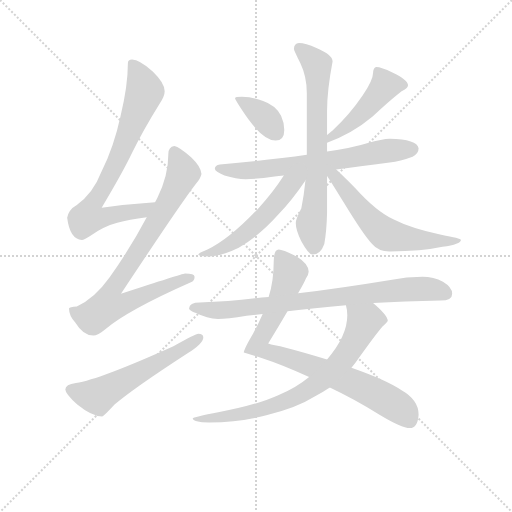
t = 0.00 s
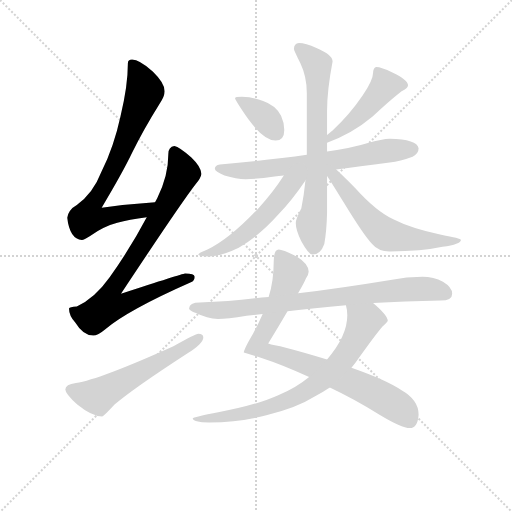
t = 1.90 s
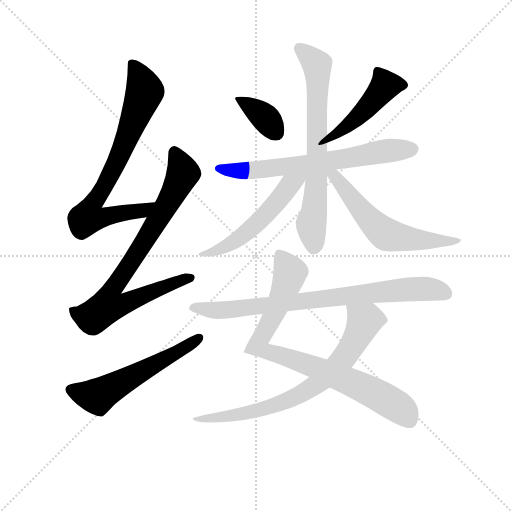
t = 3.80 s
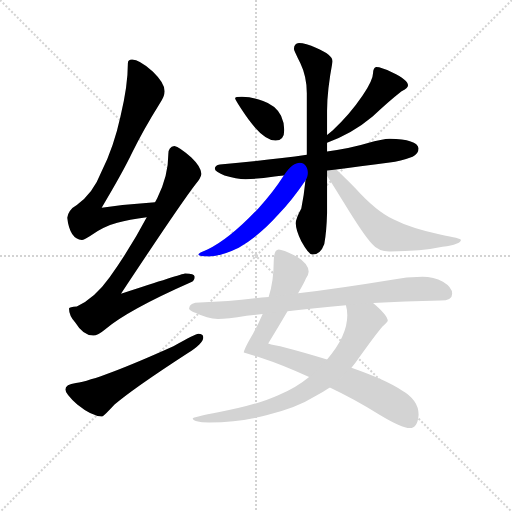
t = 5.70 s
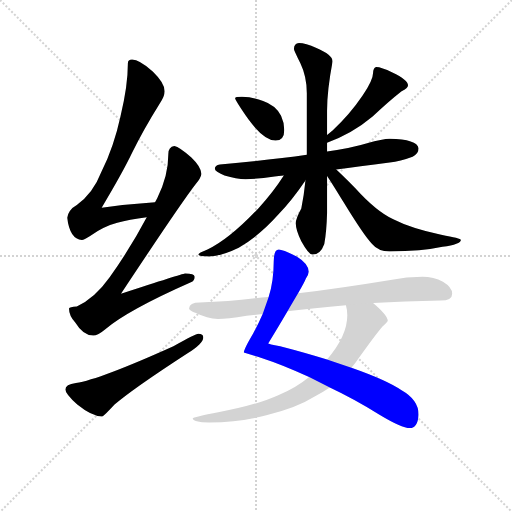
t = 7.60 s
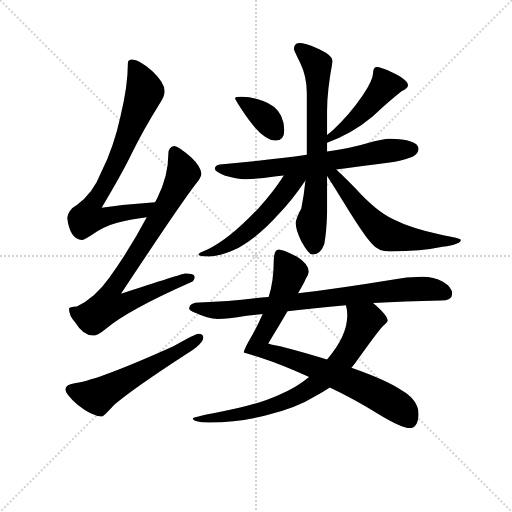
t = 9.50 s

The animated SVG that drew these frames (rendered in a browser with its animation timeline set to each time). Animation: 12 CSS @keyframes rules; one cycle of 9.50 s.

<svg version="1.1" viewBox="0 0 1024 1024" xmlns="http://www.w3.org/2000/svg">
  <g stroke="lightgray" stroke-dasharray="1,1" stroke-width="1" transform="scale(4, 4)">
    <line x1="0" y1="0" x2="256" y2="256"></line>
    <line x1="256" y1="0" x2="0" y2="256"></line>
    <line x1="128" y1="0" x2="128" y2="256"></line>
    <line x1="0" y1="128" x2="256" y2="128"></line>
  </g>
<g transform="scale(0.92, -0.92) translate(60, -900)">
   <style type="text/css">
    @keyframes keyframes0 {
      from {
       stroke: blue;
       stroke-dashoffset: 766;
       stroke-width: 128;
       }
       71% {
       animation-timing-function: step-end;
       stroke: blue;
       stroke-dashoffset: 0;
       stroke-width: 128;
       }
       to {
       stroke: black;
       stroke-width: 1024;
       }
       }
       #make-me-a-hanzi-animation-0 {
         animation: keyframes0 0.873372s both;
         animation-delay: 0.000000s;
         animation-timing-function: linear;
       }
    @keyframes keyframes1 {
      from {
       stroke: blue;
       stroke-dashoffset: 830;
       stroke-width: 128;
       }
       73% {
       animation-timing-function: step-end;
       stroke: blue;
       stroke-dashoffset: 0;
       stroke-width: 128;
       }
       to {
       stroke: black;
       stroke-width: 1024;
       }
       }
       #make-me-a-hanzi-animation-1 {
         animation: keyframes1 0.925456s both;
         animation-delay: 0.873372s;
         animation-timing-function: linear;
       }
    @keyframes keyframes2 {
      from {
       stroke: blue;
       stroke-dashoffset: 572;
       stroke-width: 128;
       }
       65% {
       animation-timing-function: step-end;
       stroke: blue;
       stroke-dashoffset: 0;
       stroke-width: 128;
       }
       to {
       stroke: black;
       stroke-width: 1024;
       }
       }
       #make-me-a-hanzi-animation-2 {
         animation: keyframes2 0.715495s both;
         animation-delay: 1.798828s;
         animation-timing-function: linear;
       }
    @keyframes keyframes3 {
      from {
       stroke: blue;
       stroke-dashoffset: 367;
       stroke-width: 128;
       }
       54% {
       animation-timing-function: step-end;
       stroke: blue;
       stroke-dashoffset: 0;
       stroke-width: 128;
       }
       to {
       stroke: black;
       stroke-width: 1024;
       }
       }
       #make-me-a-hanzi-animation-3 {
         animation: keyframes3 0.548665s both;
         animation-delay: 2.514323s;
         animation-timing-function: linear;
       }
    @keyframes keyframes4 {
      from {
       stroke: blue;
       stroke-dashoffset: 469;
       stroke-width: 128;
       }
       60% {
       animation-timing-function: step-end;
       stroke: blue;
       stroke-dashoffset: 0;
       stroke-width: 128;
       }
       to {
       stroke: black;
       stroke-width: 1024;
       }
       }
       #make-me-a-hanzi-animation-4 {
         animation: keyframes4 0.631673s both;
         animation-delay: 3.062988s;
         animation-timing-function: linear;
       }
    @keyframes keyframes5 {
      from {
       stroke: blue;
       stroke-dashoffset: 681;
       stroke-width: 128;
       }
       69% {
       animation-timing-function: step-end;
       stroke: blue;
       stroke-dashoffset: 0;
       stroke-width: 128;
       }
       to {
       stroke: black;
       stroke-width: 1024;
       }
       }
       #make-me-a-hanzi-animation-5 {
         animation: keyframes5 0.804199s both;
         animation-delay: 3.694661s;
         animation-timing-function: linear;
       }
    @keyframes keyframes6 {
      from {
       stroke: blue;
       stroke-dashoffset: 710;
       stroke-width: 128;
       }
       70% {
       animation-timing-function: step-end;
       stroke: blue;
       stroke-dashoffset: 0;
       stroke-width: 128;
       }
       to {
       stroke: black;
       stroke-width: 1024;
       }
       }
       #make-me-a-hanzi-animation-6 {
         animation: keyframes6 0.827799s both;
         animation-delay: 4.498861s;
         animation-timing-function: linear;
       }
    @keyframes keyframes7 {
      from {
       stroke: blue;
       stroke-dashoffset: 546;
       stroke-width: 128;
       }
       64% {
       animation-timing-function: step-end;
       stroke: blue;
       stroke-dashoffset: 0;
       stroke-width: 128;
       }
       to {
       stroke: black;
       stroke-width: 1024;
       }
       }
       #make-me-a-hanzi-animation-7 {
         animation: keyframes7 0.694336s both;
         animation-delay: 5.326660s;
         animation-timing-function: linear;
       }
    @keyframes keyframes8 {
      from {
       stroke: blue;
       stroke-dashoffset: 597;
       stroke-width: 128;
       }
       66% {
       animation-timing-function: step-end;
       stroke: blue;
       stroke-dashoffset: 0;
       stroke-width: 128;
       }
       to {
       stroke: black;
       stroke-width: 1024;
       }
       }
       #make-me-a-hanzi-animation-8 {
         animation: keyframes8 0.735840s both;
         animation-delay: 6.020996s;
         animation-timing-function: linear;
       }
    @keyframes keyframes9 {
      from {
       stroke: blue;
       stroke-dashoffset: 848;
       stroke-width: 128;
       }
       73% {
       animation-timing-function: step-end;
       stroke: blue;
       stroke-dashoffset: 0;
       stroke-width: 128;
       }
       to {
       stroke: black;
       stroke-width: 1024;
       }
       }
       #make-me-a-hanzi-animation-9 {
         animation: keyframes9 0.940104s both;
         animation-delay: 6.756836s;
         animation-timing-function: linear;
       }
    @keyframes keyframes10 {
      from {
       stroke: blue;
       stroke-dashoffset: 756;
       stroke-width: 128;
       }
       71% {
       animation-timing-function: step-end;
       stroke: blue;
       stroke-dashoffset: 0;
       stroke-width: 128;
       }
       to {
       stroke: black;
       stroke-width: 1024;
       }
       }
       #make-me-a-hanzi-animation-10 {
         animation: keyframes10 0.865234s both;
         animation-delay: 7.696940s;
         animation-timing-function: linear;
       }
    @keyframes keyframes11 {
      from {
       stroke: blue;
       stroke-dashoffset: 809;
       stroke-width: 128;
       }
       72% {
       animation-timing-function: step-end;
       stroke: blue;
       stroke-dashoffset: 0;
       stroke-width: 128;
       }
       to {
       stroke: black;
       stroke-width: 1024;
       }
       }
       #make-me-a-hanzi-animation-11 {
         animation: keyframes11 0.908366s both;
         animation-delay: 8.562174s;
         animation-timing-function: linear;
       }
</style>
<path d="M 277.0 460.5 Q 217.0 456.5 161.0 448.5 Q 207.0 525.5 228.0 569.5 Q 252.0 618.5 287.0 674.5 Q 298.0 690.5 298.0 701.5 Q 298.0 719.5 272.0 744.5 Q 243.0 770.5 227.0 770.5 Q 218.0 770.5 218.0 762.5 Q 218.0 713.5 202.0 647.5 Q 188.0 582.5 161.0 527.5 Q 142.0 478.5 107.0 454.5 Q 89.0 444.5 86.0 426.5 Q 92.0 379.5 118.0 378.5 Q 123.0 378.5 135.0 386.5 Q 167.0 408.5 195.0 415.5 Q 220.0 422.5 259.0 427.5 C 289.0 431.5 307.0 462.5 277.0 460.5 Z" fill="lightgray"></path> 
<path d="M 319.0 582.5 Q 306.0 580.5 306.0 565.5 Q 306.0 517.5 282.0 469.5 Q 280.0 465.5 277.0 460.5 L 259.0 427.5 Q 226.0 364.5 178.0 296.5 Q 146.0 251.5 107.0 233.5 Q 91.0 232.5 90.0 229.5 Q 90.0 213.5 104.0 198.5 Q 121.0 170.5 143.0 170.5 Q 152.0 170.5 169.0 184.5 Q 219.0 226.5 355.0 286.5 Q 363.0 289.5 363.0 298.5 Q 363.0 305.5 342.0 305.5 Q 335.0 304.5 203.0 261.5 Q 334.0 459.5 366.0 500.5 Q 376.0 511.5 378.0 521.5 Q 377.0 537.5 356.0 557.5 Q 330.0 580.5 319.0 582.5 Z" fill="lightgray"></path> 
<path d="M 371.0 174.5 Q 366.0 174.5 317.0 147.5 Q 157.0 75.5 105.0 67.5 Q 82.0 64.5 82.0 53.5 Q 82.0 44.5 108.0 20.5 Q 140.0 -5.5 162.0 -5.5 Q 165.0 -5.5 189.0 20.5 Q 230.0 55.5 347.0 131.5 Q 382.0 153.5 382.0 166.5 Q 382.0 174.5 371.0 174.5 Z" fill="lightgray"></path> 
<path d="M 466.0 689.5 Q 451.0 689.5 451.0 686.5 Q 451.0 682.5 480.0 640.5 Q 514.0 594.5 539.0 594.5 Q 558.0 594.5 558.0 617.5 Q 558.0 633.5 551.0 648.5 Q 539.0 671.5 512.0 680.5 Q 492.0 688.5 466.0 689.5 Z" fill="lightgray"></path> 
<path d="M 758.0 754.5 Q 755.0 754.5 753.0 750.5 Q 751.0 746.5 751.0 741.5 Q 751.0 726.5 729.0 693.5 Q 700.0 650.5 663.0 616.5 Q 658.0 612.5 651.0 606.5 C 628.0 587.5 623.0 578.5 651.0 589.5 Q 706.0 609.5 750.0 646.5 Q 785.0 679.5 813.0 701.5 Q 827.0 708.5 827.0 714.5 Q 827.0 726.5 793.0 742.5 Q 769.0 754.5 758.0 754.5 Z" fill="lightgray"></path> 
<path d="M 607.0 563.5 Q 530.0 552.5 418.0 542.5 Q 407.0 540.5 407.0 533.5 Q 407.0 526.5 428.0 518.5 Q 454.0 510.5 474.0 510.5 Q 498.0 510.5 537.0 516.5 Q 545.0 517.5 557.0 518.5 L 671.0 531.5 Q 719.0 537.5 787.0 546.5 Q 810.0 549.5 837.0 559.5 Q 850.0 565.5 850.0 577.5 Q 847.0 597.5 787.0 598.5 Q 772.0 598.5 738.0 588.5 Q 706.0 578.5 651.0 570.5 L 607.0 563.5 Z" fill="lightgray"></path> 
<path d="M 651.0 606.5 L 651.0 659.5 Q 651.0 703.5 663.0 766.5 Q 663.0 780.5 628.0 795.5 Q 604.0 806.5 590.0 806.5 Q 579.0 805.5 579.0 793.5 Q 579.0 790.5 593.0 762.5 Q 607.0 733.5 607.0 697.5 L 607.0 563.5 L 604.0 507.5 Q 601.0 476.5 595.0 446.5 Q 583.0 424.5 583.0 414.5 Q 583.0 399.5 595.0 375.5 Q 611.0 346.5 619.0 346.5 Q 637.0 346.5 645.0 369.5 Q 650.0 397.5 651.0 436.5 L 651.0 517.5 L 651.0 570.5 L 651.0 589.5 L 651.0 606.5 Z" fill="lightgray"></path> 
<path d="M 557.0 518.5 Q 534.0 482.5 502.0 447.5 Q 439.0 380.5 391.0 357.5 Q 371.0 349.5 371.0 346.5 Q 371.0 342.5 395.0 342.5 Q 422.0 343.5 459.0 361.5 Q 504.0 387.5 545.0 433.5 Q 575.0 464.5 604.0 507.5 C 621.0 532.5 594.0 574.5 557.0 518.5 Z" fill="lightgray"></path> 
<path d="M 651.0 517.5 Q 660.0 504.5 688.0 458.5 Q 732.0 386.5 749.0 369.5 Q 762.0 353.5 787.0 353.5 Q 857.0 353.5 902.0 363.5 Q 942.0 369.5 942.0 378.5 Q 942.0 381.5 899.0 389.5 Q 832.0 404.5 795.0 423.5 Q 758.0 440.5 712.0 491.5 Q 685.0 518.5 671.0 531.5 C 649.0 552.5 634.0 542.5 651.0 517.5 Z" fill="lightgray"></path> 
<path d="M 546.0 357.5 Q 535.0 357.5 535.0 330.5 Q 535.0 288.5 524.0 254.5 L 511.0 217.5 Q 502.0 196.5 490.0 174.5 Q 470.0 140.5 470.0 133.5 L 507.0 122.5 Q 556.0 106.5 612.0 80.5 L 657.0 57.5 Q 708.0 33.5 765.0 -1.5 Q 813.0 -30.5 831.0 -30.5 Q 848.0 -30.5 850.0 -1.5 Q 850.0 30.5 813.0 51.5 Q 781.0 73.5 704.0 100.5 L 651.0 118.5 Q 607.0 132.5 549.0 147.5 Q 523.0 152.5 523.0 153.5 Q 547.0 192.5 565.0 223.5 L 588.0 262.5 Q 602.0 286.5 605.0 294.5 Q 611.0 303.5 611.0 309.5 Q 611.0 326.5 585.0 342.5 Q 554.0 357.5 546.0 357.5 Z" fill="lightgray"></path> 
<path d="M 612.0 80.5 Q 583.0 56.5 546.0 41.5 Q 498.0 19.5 417.0 4.5 Q 359.0 -6.5 359.0 -9.5 Q 359.0 -18.5 395.0 -18.5 Q 461.0 -18.5 519.0 -2.5 Q 582.0 11.5 627.0 39.5 Q 642.0 47.5 657.0 57.5 L 704.0 100.5 Q 712.0 109.5 720.0 121.5 Q 755.0 170.5 771.0 189.5 Q 783.0 200.5 783.0 202.5 Q 783.0 214.5 751.0 241.5 C 729.0 261.5 687.0 266.5 692.0 236.5 Q 695.0 226.5 695.0 214.5 Q 695.0 169.5 651.0 118.5 L 612.0 80.5 Z" fill="lightgray"></path> 
<path d="M 524.0 254.5 Q 509.0 253.5 494.0 251.5 Q 437.0 244.5 374.0 242.5 Q 352.0 242.5 351.0 229.5 Q 352.0 224.5 366.0 219.5 Q 390.0 207.5 414.0 206.5 Q 433.0 206.5 476.0 213.5 Q 493.0 215.5 511.0 217.5 L 565.0 223.5 Q 621.0 229.5 692.0 236.5 L 751.0 241.5 Q 818.0 244.5 898.0 246.5 Q 923.0 246.5 923.0 261.5 Q 923.0 275.5 903.0 287.5 Q 883.0 298.5 858.0 298.5 Q 824.0 298.5 789.0 291.5 Q 679.0 273.5 588.0 262.5 L 524.0 254.5 Z" fill="lightgray"></path> 
      <clipPath id="make-me-a-hanzi-clip-0">
      <path d="M 277.0 460.5 Q 217.0 456.5 161.0 448.5 Q 207.0 525.5 228.0 569.5 Q 252.0 618.5 287.0 674.5 Q 298.0 690.5 298.0 701.5 Q 298.0 719.5 272.0 744.5 Q 243.0 770.5 227.0 770.5 Q 218.0 770.5 218.0 762.5 Q 218.0 713.5 202.0 647.5 Q 188.0 582.5 161.0 527.5 Q 142.0 478.5 107.0 454.5 Q 89.0 444.5 86.0 426.5 Q 92.0 379.5 118.0 378.5 Q 123.0 378.5 135.0 386.5 Q 167.0 408.5 195.0 415.5 Q 220.0 422.5 259.0 427.5 C 289.0 431.5 307.0 462.5 277.0 460.5 Z" fill="lightgray"></path>
      </clipPath>
      <path clip-path="url(#make-me-a-hanzi-clip-0)" d="M 229.0 758.5 L 255.0 701.5 L 201.0 563.5 L 139.0 452.5 L 131.0 427.5 L 156.0 425.5 L 249.0 441.5 L 270.0 457.5 " fill="none" id="make-me-a-hanzi-animation-0" stroke-dasharray="638 1276" stroke-linecap="round"></path>

      <clipPath id="make-me-a-hanzi-clip-1">
      <path d="M 319.0 582.5 Q 306.0 580.5 306.0 565.5 Q 306.0 517.5 282.0 469.5 Q 280.0 465.5 277.0 460.5 L 259.0 427.5 Q 226.0 364.5 178.0 296.5 Q 146.0 251.5 107.0 233.5 Q 91.0 232.5 90.0 229.5 Q 90.0 213.5 104.0 198.5 Q 121.0 170.5 143.0 170.5 Q 152.0 170.5 169.0 184.5 Q 219.0 226.5 355.0 286.5 Q 363.0 289.5 363.0 298.5 Q 363.0 305.5 342.0 305.5 Q 335.0 304.5 203.0 261.5 Q 334.0 459.5 366.0 500.5 Q 376.0 511.5 378.0 521.5 Q 377.0 537.5 356.0 557.5 Q 330.0 580.5 319.0 582.5 Z" fill="lightgray"></path>
      </clipPath>
      <path clip-path="url(#make-me-a-hanzi-clip-1)" d="M 319.0 570.5 L 338.0 523.5 L 264.0 389.5 L 188.0 277.5 L 175.0 235.5 L 210.0 239.5 L 245.0 257.5 L 355.0 295.5 " fill="none" id="make-me-a-hanzi-animation-1" stroke-dasharray="702 1404" stroke-linecap="round"></path>

      <clipPath id="make-me-a-hanzi-clip-2">
      <path d="M 371.0 174.5 Q 366.0 174.5 317.0 147.5 Q 157.0 75.5 105.0 67.5 Q 82.0 64.5 82.0 53.5 Q 82.0 44.5 108.0 20.5 Q 140.0 -5.5 162.0 -5.5 Q 165.0 -5.5 189.0 20.5 Q 230.0 55.5 347.0 131.5 Q 382.0 153.5 382.0 166.5 Q 382.0 174.5 371.0 174.5 Z" fill="lightgray"></path>
      </clipPath>
      <path clip-path="url(#make-me-a-hanzi-clip-2)" d="M 93.0 53.5 L 154.0 39.5 L 348.0 146.5 L 373.0 165.5 " fill="none" id="make-me-a-hanzi-animation-2" stroke-dasharray="444 888" stroke-linecap="round"></path>

      <clipPath id="make-me-a-hanzi-clip-3">
      <path d="M 466.0 689.5 Q 451.0 689.5 451.0 686.5 Q 451.0 682.5 480.0 640.5 Q 514.0 594.5 539.0 594.5 Q 558.0 594.5 558.0 617.5 Q 558.0 633.5 551.0 648.5 Q 539.0 671.5 512.0 680.5 Q 492.0 688.5 466.0 689.5 Z" fill="lightgray"></path>
      </clipPath>
      <path clip-path="url(#make-me-a-hanzi-clip-3)" d="M 459.0 687.5 L 518.0 642.5 L 540.0 613.5 " fill="none" id="make-me-a-hanzi-animation-3" stroke-dasharray="239 478" stroke-linecap="round"></path>

      <clipPath id="make-me-a-hanzi-clip-4">
      <path d="M 758.0 754.5 Q 755.0 754.5 753.0 750.5 Q 751.0 746.5 751.0 741.5 Q 751.0 726.5 729.0 693.5 Q 700.0 650.5 663.0 616.5 Q 658.0 612.5 651.0 606.5 C 628.0 587.5 623.0 578.5 651.0 589.5 Q 706.0 609.5 750.0 646.5 Q 785.0 679.5 813.0 701.5 Q 827.0 708.5 827.0 714.5 Q 827.0 726.5 793.0 742.5 Q 769.0 754.5 758.0 754.5 Z" fill="lightgray"></path>
      </clipPath>
      <path clip-path="url(#make-me-a-hanzi-clip-4)" d="M 818.0 715.5 L 777.0 713.5 L 731.0 658.5 L 662.0 605.5 L 657.0 593.5 " fill="none" id="make-me-a-hanzi-animation-4" stroke-dasharray="341 682" stroke-linecap="round"></path>

      <clipPath id="make-me-a-hanzi-clip-5">
      <path d="M 607.0 563.5 Q 530.0 552.5 418.0 542.5 Q 407.0 540.5 407.0 533.5 Q 407.0 526.5 428.0 518.5 Q 454.0 510.5 474.0 510.5 Q 498.0 510.5 537.0 516.5 Q 545.0 517.5 557.0 518.5 L 671.0 531.5 Q 719.0 537.5 787.0 546.5 Q 810.0 549.5 837.0 559.5 Q 850.0 565.5 850.0 577.5 Q 847.0 597.5 787.0 598.5 Q 772.0 598.5 738.0 588.5 Q 706.0 578.5 651.0 570.5 L 607.0 563.5 Z" fill="lightgray"></path>
      </clipPath>
      <path clip-path="url(#make-me-a-hanzi-clip-5)" d="M 416.0 534.5 L 440.0 528.5 L 525.0 532.5 L 797.0 574.5 L 837.0 575.5 " fill="none" id="make-me-a-hanzi-animation-5" stroke-dasharray="553 1106" stroke-linecap="round"></path>

      <clipPath id="make-me-a-hanzi-clip-6">
      <path d="M 651.0 606.5 L 651.0 659.5 Q 651.0 703.5 663.0 766.5 Q 663.0 780.5 628.0 795.5 Q 604.0 806.5 590.0 806.5 Q 579.0 805.5 579.0 793.5 Q 579.0 790.5 593.0 762.5 Q 607.0 733.5 607.0 697.5 L 607.0 563.5 L 604.0 507.5 Q 601.0 476.5 595.0 446.5 Q 583.0 424.5 583.0 414.5 Q 583.0 399.5 595.0 375.5 Q 611.0 346.5 619.0 346.5 Q 637.0 346.5 645.0 369.5 Q 650.0 397.5 651.0 436.5 L 651.0 517.5 L 651.0 570.5 L 651.0 589.5 L 651.0 606.5 Z" fill="lightgray"></path>
      </clipPath>
      <path clip-path="url(#make-me-a-hanzi-clip-6)" d="M 590.0 795.5 L 625.0 765.5 L 631.0 744.5 L 628.0 510.5 L 617.0 412.5 L 622.0 359.5 " fill="none" id="make-me-a-hanzi-animation-6" stroke-dasharray="582 1164" stroke-linecap="round"></path>

      <clipPath id="make-me-a-hanzi-clip-7">
      <path d="M 557.0 518.5 Q 534.0 482.5 502.0 447.5 Q 439.0 380.5 391.0 357.5 Q 371.0 349.5 371.0 346.5 Q 371.0 342.5 395.0 342.5 Q 422.0 343.5 459.0 361.5 Q 504.0 387.5 545.0 433.5 Q 575.0 464.5 604.0 507.5 C 621.0 532.5 594.0 574.5 557.0 518.5 Z" fill="lightgray"></path>
      </clipPath>
      <path clip-path="url(#make-me-a-hanzi-clip-7)" d="M 599.0 520.5 L 570.0 497.5 L 515.0 430.5 L 476.0 394.5 L 433.0 364.5 L 375.0 346.5 " fill="none" id="make-me-a-hanzi-animation-7" stroke-dasharray="418 836" stroke-linecap="round"></path>

      <clipPath id="make-me-a-hanzi-clip-8">
      <path d="M 651.0 517.5 Q 660.0 504.5 688.0 458.5 Q 732.0 386.5 749.0 369.5 Q 762.0 353.5 787.0 353.5 Q 857.0 353.5 902.0 363.5 Q 942.0 369.5 942.0 378.5 Q 942.0 381.5 899.0 389.5 Q 832.0 404.5 795.0 423.5 Q 758.0 440.5 712.0 491.5 Q 685.0 518.5 671.0 531.5 C 649.0 552.5 634.0 542.5 651.0 517.5 Z" fill="lightgray"></path>
      </clipPath>
      <path clip-path="url(#make-me-a-hanzi-clip-8)" d="M 657.0 523.5 L 779.0 390.5 L 842.0 378.5 L 938.0 376.5 " fill="none" id="make-me-a-hanzi-animation-8" stroke-dasharray="469 938" stroke-linecap="round"></path>

      <clipPath id="make-me-a-hanzi-clip-9">
      <path d="M 546.0 357.5 Q 535.0 357.5 535.0 330.5 Q 535.0 288.5 524.0 254.5 L 511.0 217.5 Q 502.0 196.5 490.0 174.5 Q 470.0 140.5 470.0 133.5 L 507.0 122.5 Q 556.0 106.5 612.0 80.5 L 657.0 57.5 Q 708.0 33.5 765.0 -1.5 Q 813.0 -30.5 831.0 -30.5 Q 848.0 -30.5 850.0 -1.5 Q 850.0 30.5 813.0 51.5 Q 781.0 73.5 704.0 100.5 L 651.0 118.5 Q 607.0 132.5 549.0 147.5 Q 523.0 152.5 523.0 153.5 Q 547.0 192.5 565.0 223.5 L 588.0 262.5 Q 602.0 286.5 605.0 294.5 Q 611.0 303.5 611.0 309.5 Q 611.0 326.5 585.0 342.5 Q 554.0 357.5 546.0 357.5 Z" fill="lightgray"></path>
      </clipPath>
      <path clip-path="url(#make-me-a-hanzi-clip-9)" d="M 548.0 346.5 L 571.0 308.5 L 552.0 254.5 L 501.0 148.5 L 521.0 135.5 L 625.0 101.5 L 735.0 54.5 L 814.0 9.5 L 831.0 -13.5 " fill="none" id="make-me-a-hanzi-animation-9" stroke-dasharray="720 1440" stroke-linecap="round"></path>

      <clipPath id="make-me-a-hanzi-clip-10">
      <path d="M 612.0 80.5 Q 583.0 56.5 546.0 41.5 Q 498.0 19.5 417.0 4.5 Q 359.0 -6.5 359.0 -9.5 Q 359.0 -18.5 395.0 -18.5 Q 461.0 -18.5 519.0 -2.5 Q 582.0 11.5 627.0 39.5 Q 642.0 47.5 657.0 57.5 L 704.0 100.5 Q 712.0 109.5 720.0 121.5 Q 755.0 170.5 771.0 189.5 Q 783.0 200.5 783.0 202.5 Q 783.0 214.5 751.0 241.5 C 729.0 261.5 687.0 266.5 692.0 236.5 Q 695.0 226.5 695.0 214.5 Q 695.0 169.5 651.0 118.5 L 612.0 80.5 Z" fill="lightgray"></path>
      </clipPath>
      <path clip-path="url(#make-me-a-hanzi-clip-10)" d="M 776.0 204.5 L 732.0 201.5 L 704.0 144.5 L 681.0 113.5 L 639.0 73.5 L 589.0 40.5 L 494.0 6.5 L 419.0 -8.5 L 406.0 -4.5 L 362.0 -11.5 " fill="none" id="make-me-a-hanzi-animation-10" stroke-dasharray="628 1256" stroke-linecap="round"></path>

      <clipPath id="make-me-a-hanzi-clip-11">
      <path d="M 524.0 254.5 Q 509.0 253.5 494.0 251.5 Q 437.0 244.5 374.0 242.5 Q 352.0 242.5 351.0 229.5 Q 352.0 224.5 366.0 219.5 Q 390.0 207.5 414.0 206.5 Q 433.0 206.5 476.0 213.5 Q 493.0 215.5 511.0 217.5 L 565.0 223.5 Q 621.0 229.5 692.0 236.5 L 751.0 241.5 Q 818.0 244.5 898.0 246.5 Q 923.0 246.5 923.0 261.5 Q 923.0 275.5 903.0 287.5 Q 883.0 298.5 858.0 298.5 Q 824.0 298.5 789.0 291.5 Q 679.0 273.5 588.0 262.5 L 524.0 254.5 Z" fill="lightgray"></path>
      </clipPath>
      <path clip-path="url(#make-me-a-hanzi-clip-11)" d="M 359.0 231.5 L 410.0 225.5 L 463.0 228.5 L 852.0 272.5 L 908.0 262.5 " fill="none" id="make-me-a-hanzi-animation-11" stroke-dasharray="681 1362" stroke-linecap="round"></path>

</g>
</svg>
